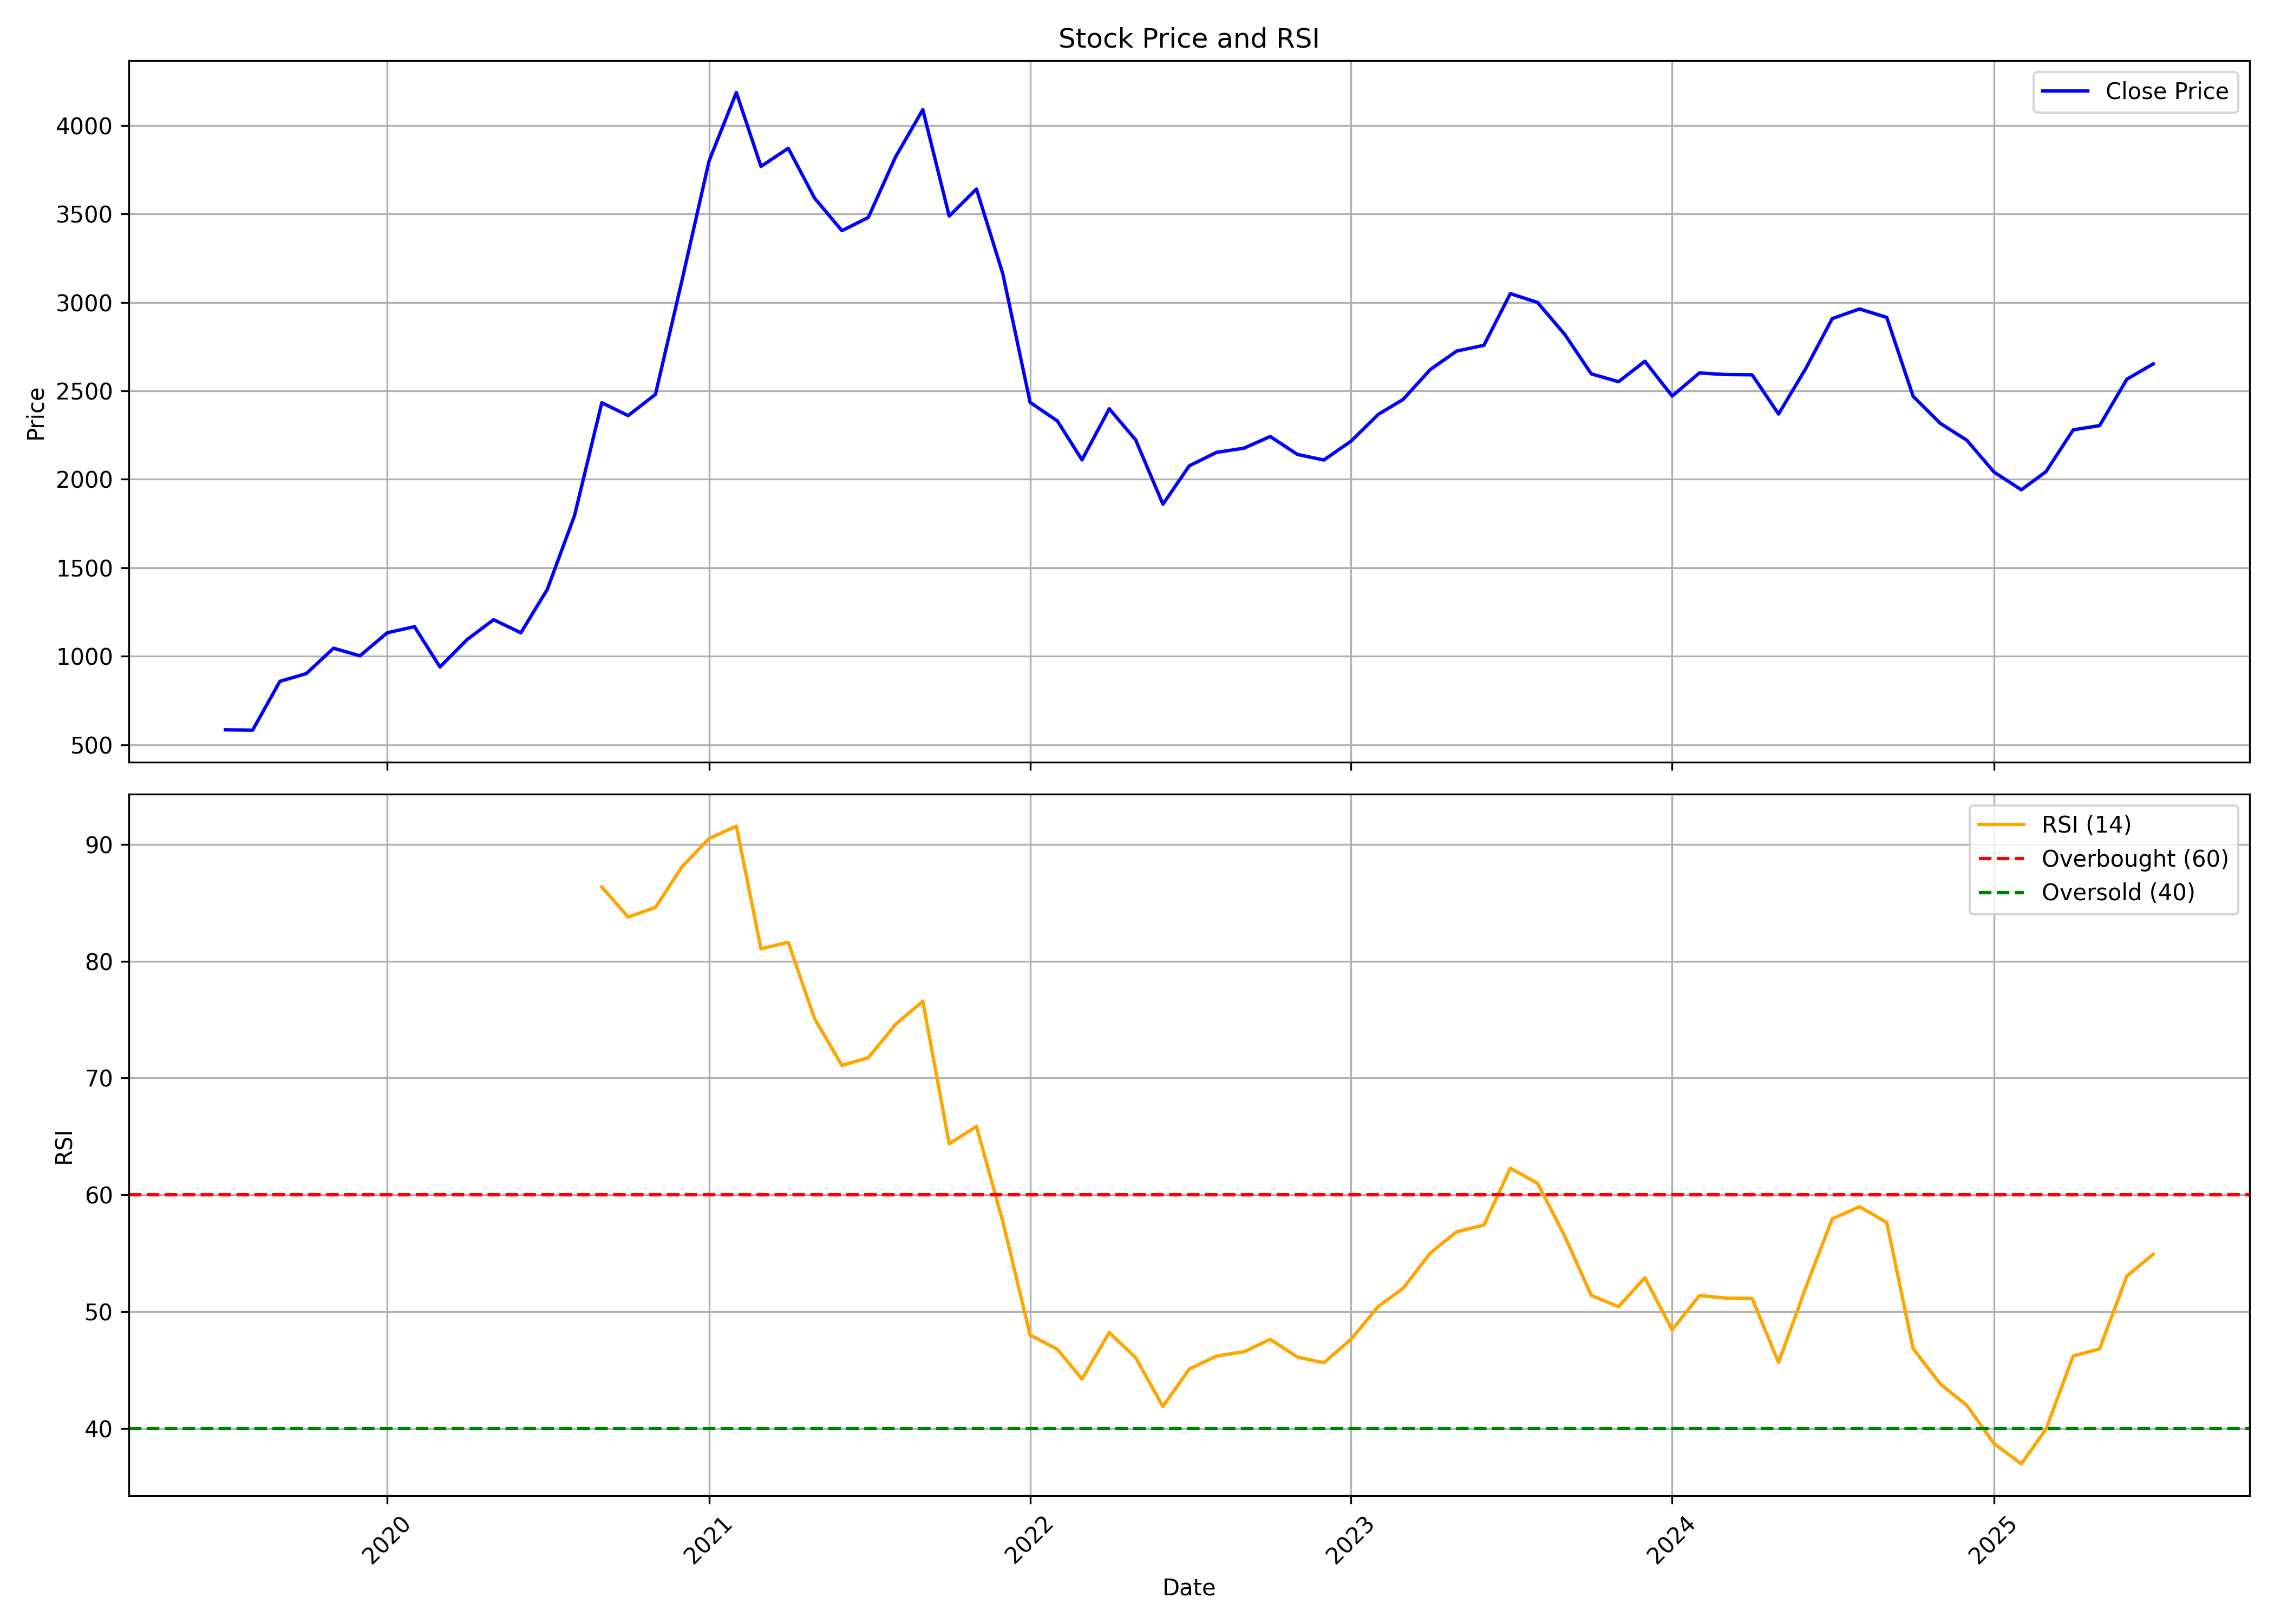

The data file committed next to this chart (first rows):
, date, symbol, open, high, low, close, volume, rsi
0, 2019-07-01, INDIAMART, 572.4, 664, 572.4, 583.9, 20927812, 
1, 2019-08-01, INDIAMART, 611.3, 618.9, 535.1, 582.2, 2014274, 
2, 2019-09-01, INDIAMART, 582.2, 955.7, 562.7, 858.2, 5371294, 
3, 2019-10-01, INDIAMART, 863.5, 1821, 842.8, 901.7, 2771330, 
4, 2019-11-01, INDIAMART, 907.1, 1067, 838.3, 1046, 2606188, 
5, 2019-12-01, INDIAMART, 1048, 1079, 951.8, 1002, 1705906, 
6, 2020-01-01, INDIAMART, 1004, 1202, 970.2, 1133, 3440258, 
7, 2020-02-01, INDIAMART, 2285, 2285, 1078, 1167, 4682873, 
8, 2020-03-01, INDIAMART, 1212, 1309, 796.1, 939.4, 3114600, 
9, 2020-04-01, INDIAMART, 930.3, 1130, 930.3, 1095, 1494030, 
10, 2020-05-01, INDIAMART, 1095, 1249, 1023, 1207, 3315194, 
11, 2020-06-01, INDIAMART, 1217, 1262, 1035, 1132, 3516370, 
12, 2020-07-01, INDIAMART, 1132, 1398, 991.2, 1378, 14188038, 
13, 2020-08-01, INDIAMART, 1386, 1885, 1358, 1795, 8051610, 
14, 2020-09-01, INDIAMART, 1834, 2673, 1793, 2433, 11906778, 86.35
15, 2020-10-01, INDIAMART, 2504, 2606, 2243, 2360, 3344870, 83.78
16, 2020-11-01, INDIAMART, 2360, 4890, 2199, 2480, 2537515, 84.6
17, 2020-12-01, INDIAMART, 2501, 3148, 2392, 3121, 4386306, 88.06
18, 2021-01-01, INDIAMART, 3123, 4079, 3109, 3800, 9197256, 90.5
19, 2021-02-01, INDIAMART, 3827, 4846, 3610, 4187, 7060172, 91.55
20, 2021-03-01, INDIAMART, 4237, 4290, 3704, 3769, 6200864, 81.06
21, 2021-04-01, INDIAMART, 3780, 4347, 3731, 3872, 4934038, 81.62
22, 2021-05-01, INDIAMART, 3823, 3867, 3239, 3589, 8638668, 75.08
23, 2021-06-01, INDIAMART, 3591, 3614, 3302, 3406, 4489052, 71.08
24, 2021-07-01, INDIAMART, 3448, 3652, 3385, 3480, 3623192, 71.74
25, 2021-08-01, INDIAMART, 3464, 3896, 3406, 3823, 3457898, 74.59
26, 2021-09-01, INDIAMART, 3850, 4525, 3700, 4090, 10520118, 76.58
27, 2021-10-01, INDIAMART, 4097, 4740, 3355, 3488, 8468450, 64.37
28, 2021-11-01, INDIAMART, 3538, 3870, 3405, 3641, 6123232, 65.86
29, 2021-12-01, INDIAMART, 3627, 3659, 3070, 3161, 4374268, 57.7
30, 2022-01-01, INDIAMART, 3158, 3371, 2099, 2435, 10984288, 48.01
31, 2022-02-01, INDIAMART, 2475, 2627, 2223, 2330, 6914326, 46.78
32, 2022-03-01, INDIAMART, 2330, 2382, 1933, 2110, 6066424, 44.24
33, 2022-04-01, INDIAMART, 2127, 2562, 2114, 2399, 8960234, 48.22
34, 2022-05-01, INDIAMART, 2387, 2416, 1977, 2223, 5628918, 46.06
35, 2022-06-01, INDIAMART, 2233, 2306, 1847, 1859, 5799162, 41.89
36, 2022-07-01, INDIAMART, 1866, 2104, 1794, 2076, 6735378, 45.09
37, 2022-08-01, INDIAMART, 2094, 2261, 1971, 2153, 7027160, 46.21
38, 2022-09-01, INDIAMART, 2147, 2382, 2065, 2176, 5817686, 46.57
39, 2022-10-01, INDIAMART, 2172, 2264, 2083, 2242, 3439690, 47.63
40, 2022-11-01, INDIAMART, 2246, 2400, 2096, 2141, 3673696, 46.11
41, 2022-12-01, INDIAMART, 2160, 2241, 1996, 2109, 3238736, 45.63
42, 2023-01-01, INDIAMART, 2120, 2307, 2096, 2216, 2905300, 47.65
43, 2023-02-01, INDIAMART, 2216, 2378, 2174, 2368, 2699522, 50.46
44, 2023-03-01, INDIAMART, 2373, 2536, 2261, 2451, 4319812, 51.99
45, 2023-04-01, INDIAMART, 2461, 2718, 2412, 2621, 4092504, 55.02
46, 2023-05-01, INDIAMART, 2621, 2977, 2601, 2725, 5474942, 56.84
47, 2023-06-01, INDIAMART, 2736, 2954, 2704, 2758, 3713913, 57.41
48, 2023-07-01, INDIAMART, 2779, 3269, 2559, 3050, 9053554, 62.28
49, 2023-08-01, INDIAMART, 3067, 3143, 2904, 3000, 3511423, 60.99
50, 2023-09-01, INDIAMART, 3002, 3226, 2793, 2819, 3766990, 56.45
51, 2023-10-01, INDIAMART, 2819, 2866, 2530, 2596, 3045065, 51.4
52, 2023-11-01, INDIAMART, 2592, 2636, 2483, 2552, 4131637, 50.42
53, 2023-12-01, INDIAMART, 2553, 2854, 2526, 2667, 6922871, 52.91
54, 2024-01-01, INDIAMART, 2666, 2728, 2345, 2471, 5166089, 48.45
55, 2024-02-01, INDIAMART, 2450, 2749, 2445, 2601, 4684692, 51.39
56, 2024-03-01, INDIAMART, 2607, 2675, 2425, 2592, 2954026, 51.17
57, 2024-04-01, INDIAMART, 2595, 2673, 2437, 2591, 3391321, 51.13
58, 2024-05-01, INDIAMART, 2591, 2850, 2361, 2369, 6847659, 45.65
59, 2024-06-01, INDIAMART, 2479, 2679, 2185, 2627, 3817570, 52.08
... 13 more rows
